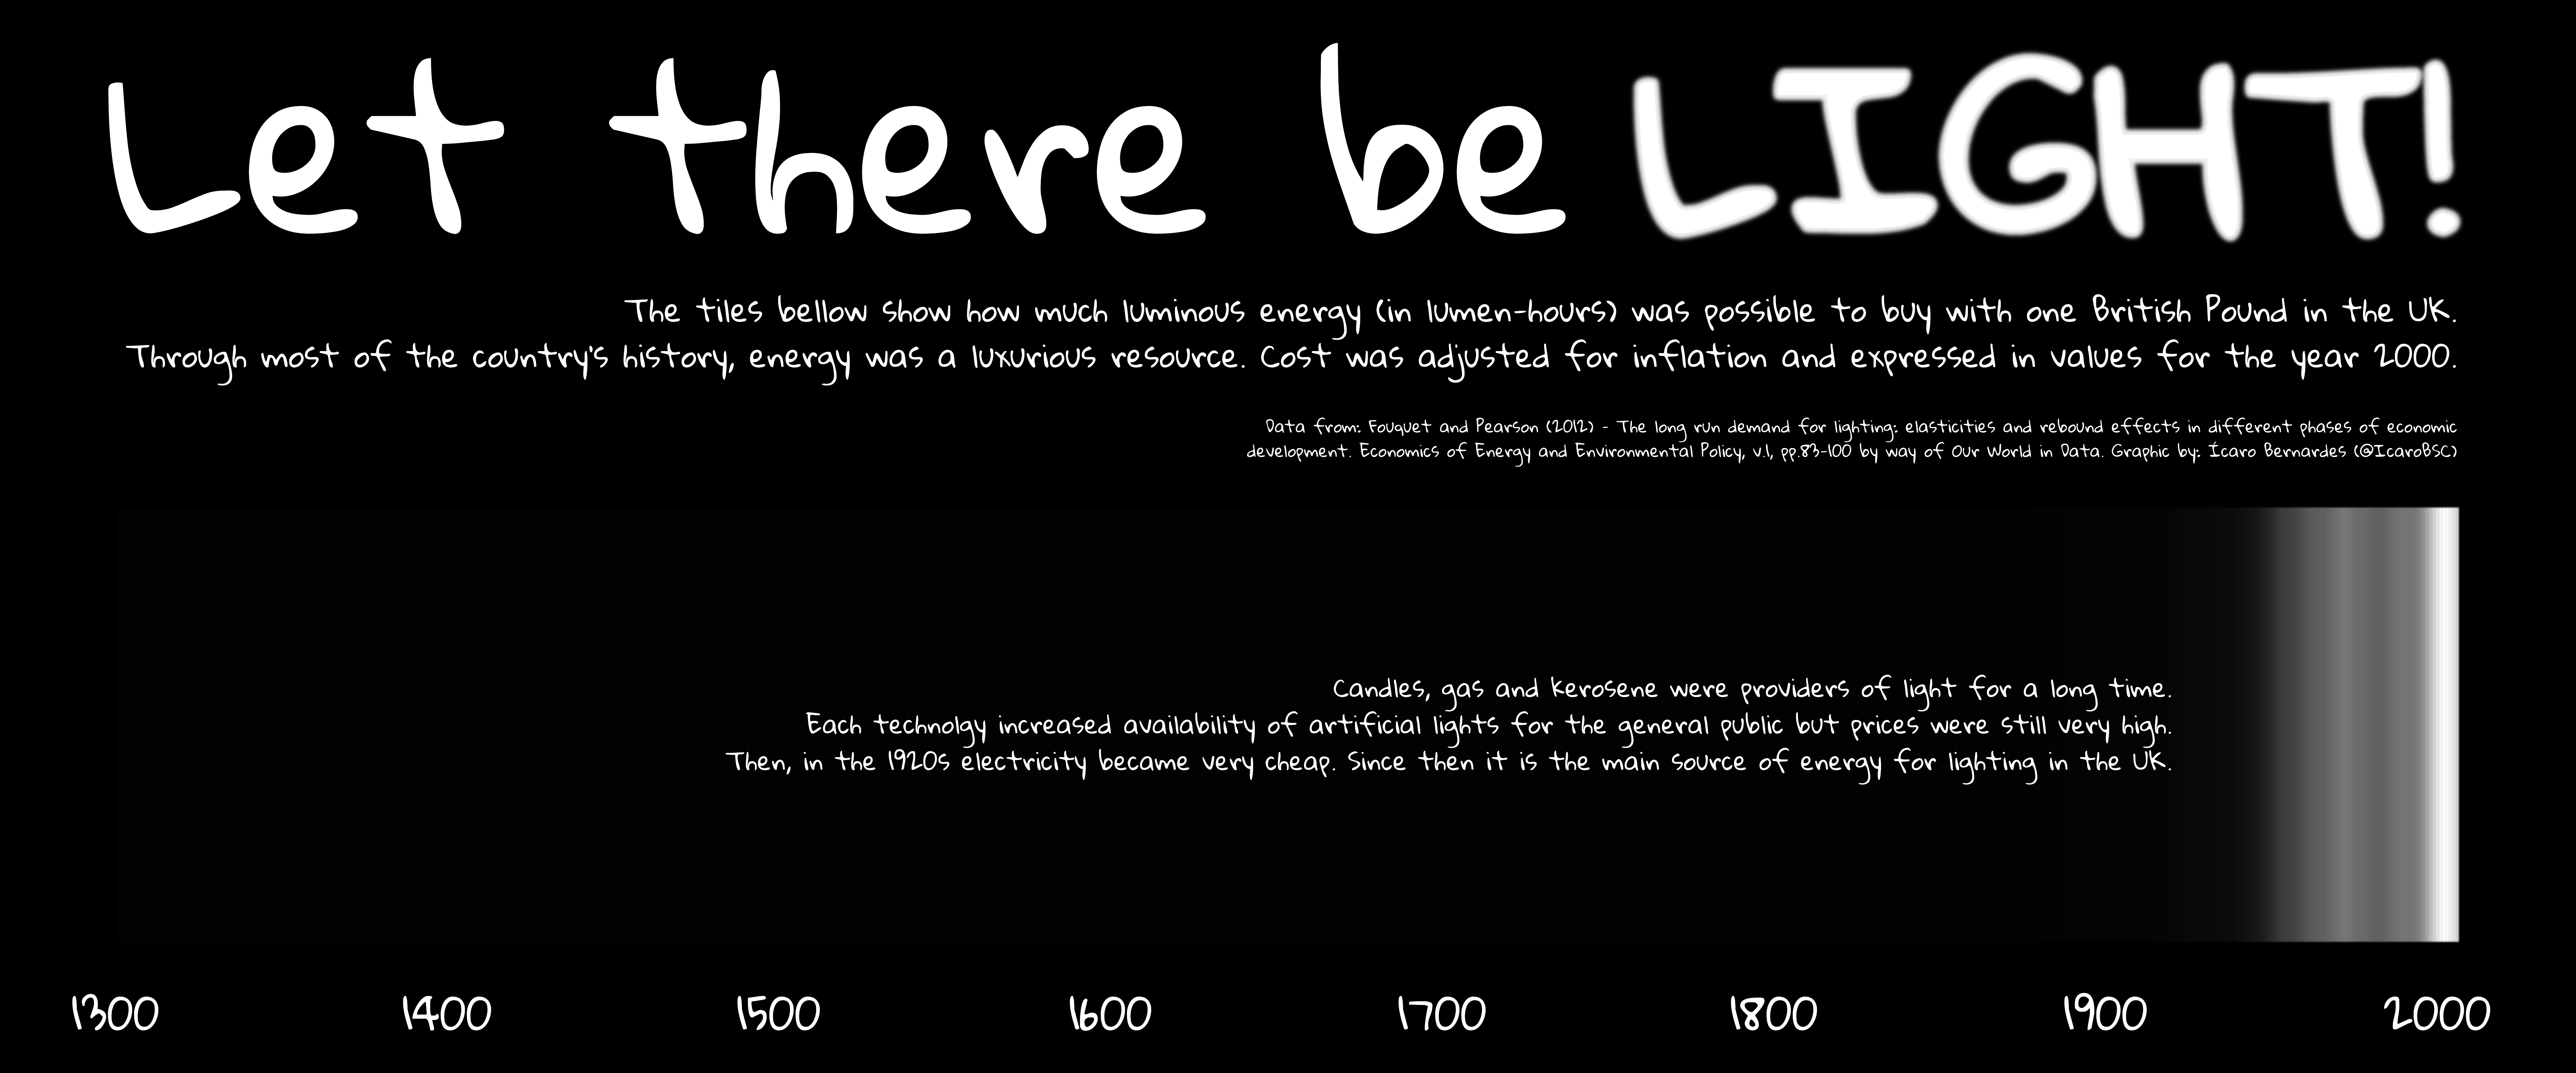

Write R code to recreate this figure.
# 0. Library and fonts management
library(tidyverse)
library(ragg)
library(scales)
library(ggfx)

## Defining the plot font (installed beforehand from Google Fonts)
hand <- "Gloria Hallelujah"

## Defines some layout constants
lnhgt <- 1.2

# 1. Data download, load and handling
rawdata <- readr::read_csv('2022/day23/data.csv')

## Renames and keeps only relevant data
df <- rawdata %>% 
  dplyr::rename(Price = "Price for Light – Fouquet and Pearson (2012)") %>% 
  dplyr::select(Year, Price)

## Converts the data to lumen-hour per pound
df <- df %>% dplyr::mutate(Energy = 1000000/Price)

## Creates a new variable in 0-1 scale
df <- df %>% dplyr::mutate(scaled = scales::rescale(Energy))

## Defines lightness of the tiles
fun_clr <- grDevices::colorRamp(c("#020202", "white"))

## Applies the color function
df <- df %>% 
  dplyr::mutate(color = grDevices::rgb(do.call(fun_clr, list(scaled)), maxColorValue = 255))

## Defines coordinates for the titles
titles <- tibble(
  x = c(1740, 2006, 2006),
  y = c(1,0.74,0.6),
  size = c(53,7.5,4),
  label = c(
    "Let there be",
    
    "The tiles bellow show how much luminous energy (in lumen-hours) was possible to buy with one British Pound in the UK.\nThrough most of the country's history, energy was a luxurious resource. Cost was adjusted for inflation and expressed in values for the year 2000.",
    
    "Data from: Fouquet and Pearson (2012) – The long run demand for lighting: elasticities and rebound effects in different phases of economic\ndevelopment. Economics of Energy and Environmental Policy, v.1, pp.83-100 by way of Our World in Data. Graphic by: Ícaro Bernardes (@IcaroBSC)"
  )
)

## Defines coordinates for the notes
notes <- tibble(
  x = 1920,
  y = 0.25,
  size = 6,
  label = c(
    "Candles, gas and kerosene were providers of light for a long time.\nEach technolgy increased availability of artificial lights for the general public but prices were still very high.\nThen, in the 1920s electricity became very cheap. Since then it is the main source of energy for lighting in the UK."
  )
)

# 2. Generates the plot
## Creates the plot
p <- df %>% 
  ggplot() +
  
  ### Places the tiles
  ggfx::with_blur(
    geom_tile(aes(x = Year, y = 0.25, fill = I(color)), height = 0.5),
    sigma = 2
  ) +
  
  ### Places the titles
  geom_text(aes(x = x, y = y, label = label, size = I(size)), color = "white",
            family = hand, hjust = 1, vjust = 1, lineheight = lnhgt, data = titles) +
  
  ### Places the word "LIGHT!" with a glow around it
  ggfx::with_outer_glow(
    geom_text(aes(x = 2006, y = 1, label = "LIGHT!"), color = "white",
              family = hand, hjust = 1, vjust = 1, size = 53),
    colour = "#f0f0f0",
    expand = 16,
    sigma = 6
  ) +
  
  ### Places some notes on the data
  geom_text(aes(x = x, y = y, label = label, size = I(size)), color = "white",
            family = hand, hjust = 1, lineheight = lnhgt, data = notes) +
  
  ### Defines limits for the y-axis
  coord_cartesian(ylim = c(0,1)) +
  
  ### Defines breaks for the x-axis
  scale_x_continuous(breaks = seq(1300, 2000, 100)) +
  
  ### Eliminates and customizes plot elements
  theme_void() +
  theme(
    plot.background = element_rect(fill = "black", color = NA),
    plot.margin = margin(t = 20, r = 0, b = 20, l = 0),
    axis.text.x = element_text(color = "white", family = hand, size = 30)
  )

## Saves the plot
ggsave("2022/day23/day23.png", plot = p, dpi = "retina",
       width = 24, height = 10, device = ragg::agg_png, res = 320)

